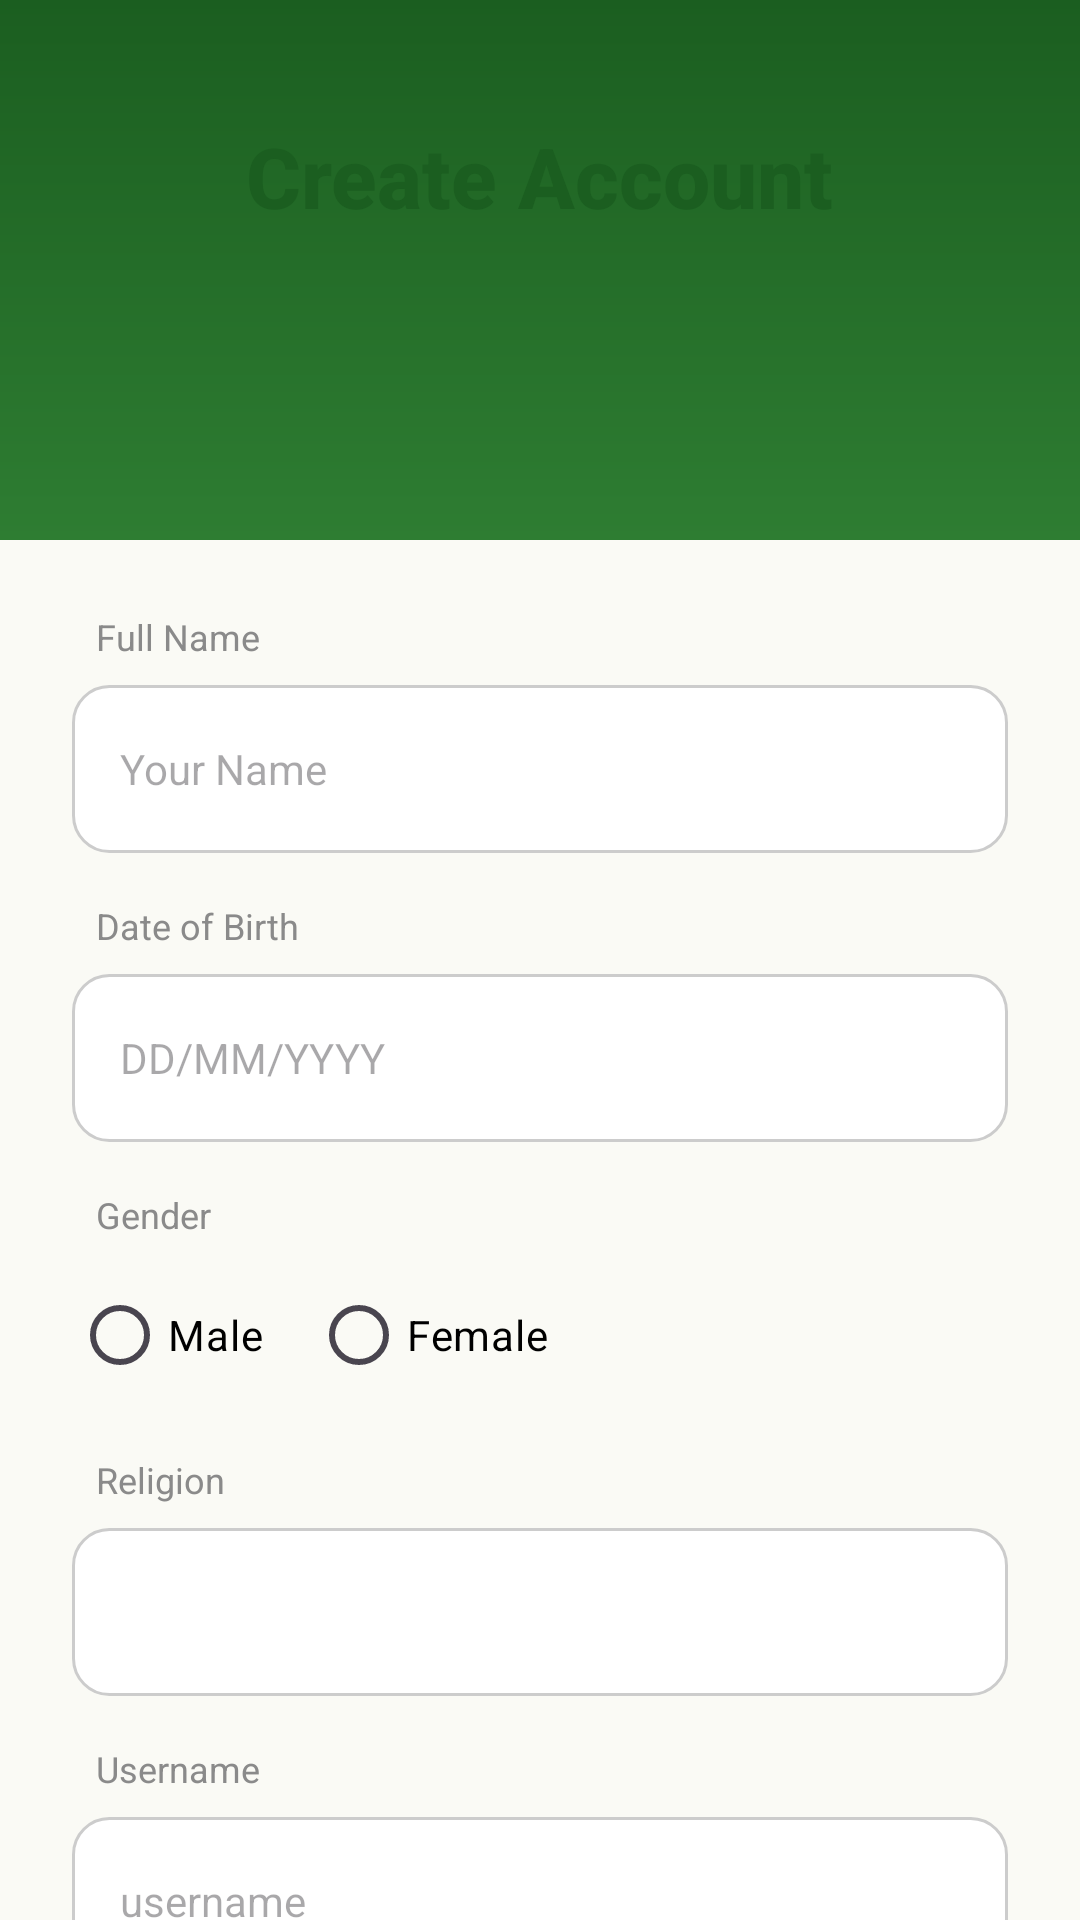

Reconstruct the res/layout file that produces this screen, plus the resources it refers to.
<!-- AndroidManifest.xml: application theme Theme.Givo_summer -->
<!-- res/layout/activity_register.xml -->
<?xml version="1.0" encoding="utf-8"?>
<androidx.core.widget.NestedScrollView xmlns:android="http://schemas.android.com/apk/res/android"
    xmlns:app="http://schemas.android.com/apk/res-auto"
    xmlns:tools="http://schemas.android.com/tools"
    android:layout_width="match_parent"
    android:layout_height="match_parent"
    android:background="@color/white_green"
    tools:context=".pertemuan_3.RegisterActivity">

    <androidx.constraintlayout.widget.ConstraintLayout
        android:layout_width="match_parent"
        android:layout_height="wrap_content"
        android:paddingBottom="32dp">

        <View
            android:id="@+id/top_bg"
            android:layout_width="match_parent"
            android:layout_height="180dp"
            android:background="@drawable/bg_gradient"
            app:layout_constraintTop_toTopOf="parent" />

        <TextView
            android:id="@+id/tv_title"
            android:layout_width="wrap_content"
            android:layout_height="wrap_content"
            android:layout_marginTop="40dp"
            android:fontFamily="sans-serif-medium"
            android:text="Create Account"
            android:textColor="@color/primary_dark_green"
            android:textSize="28sp"
            android:textStyle="bold"
            app:layout_constraintEnd_toEndOf="parent"
            app:layout_constraintStart_toStartOf="parent"
            app:layout_constraintTop_toTopOf="parent" />

        <LinearLayout
            android:id="@+id/ll_inputs"
            android:layout_width="match_parent"
            android:layout_height="wrap_content"
            android:layout_marginHorizontal="24dp"
            android:layout_marginTop="24dp"
            android:orientation="vertical"
            app:layout_constraintTop_toBottomOf="@id/top_bg">

            
            <TextView
                android:layout_width="wrap_content"
                android:layout_height="wrap_content"
                android:layout_marginStart="8dp"
                android:layout_marginBottom="8dp"
                android:text="Full Name"
                android:textColor="@color/text_secondary"
                android:textSize="12sp" />

            <EditText
                android:id="@+id/et_name"
                android:layout_width="match_parent"
                android:layout_height="56dp"
                android:background="@drawable/edit_text_bg"
                android:hint="Your Name"
                android:inputType="textPersonName"
                android:paddingHorizontal="16dp"
                android:textColor="@color/black"
                android:textSize="14sp" />

            
            <TextView
                android:layout_width="wrap_content"
                android:layout_height="wrap_content"
                android:layout_marginStart="8dp"
                android:layout_marginTop="16dp"
                android:layout_marginBottom="8dp"
                android:text="Date of Birth"
                android:textColor="@color/text_secondary"
                android:textSize="12sp" />

            <EditText
                android:id="@+id/et_dob"
                android:layout_width="match_parent"
                android:layout_height="56dp"
                android:background="@drawable/edit_text_bg"
                android:clickable="true"
                android:focusable="false"
                android:hint="DD/MM/YYYY"
                android:paddingHorizontal="16dp"
                android:textColor="@color/black"
                android:textSize="14sp" />

            
            <TextView
                android:layout_width="wrap_content"
                android:layout_height="wrap_content"
                android:layout_marginStart="8dp"
                android:layout_marginTop="16dp"
                android:layout_marginBottom="8dp"
                android:text="Gender"
                android:textColor="@color/text_secondary"
                android:textSize="12sp" />

            <RadioGroup
                android:id="@+id/rg_gender"
                android:layout_width="match_parent"
                android:layout_height="wrap_content"
                android:orientation="horizontal">

                <RadioButton
                    android:id="@+id/rb_male"
                    android:layout_width="wrap_content"
                    android:layout_height="wrap_content"
                    android:text="Male"
                    android:textColor="@color/black" />

                <RadioButton
                    android:id="@+id/rb_female"
                    android:layout_width="wrap_content"
                    android:layout_height="wrap_content"
                    android:layout_marginStart="16dp"
                    android:text="Female"
                    android:textColor="@color/black" />
            </RadioGroup>

            
            <TextView
                android:layout_width="wrap_content"
                android:layout_height="wrap_content"
                android:layout_marginStart="8dp"
                android:layout_marginTop="16dp"
                android:layout_marginBottom="8dp"
                android:text="Religion"
                android:textColor="@color/text_secondary"
                android:textSize="12sp" />

            <Spinner
                android:id="@+id/sp_religion"
                android:layout_width="match_parent"
                android:layout_height="56dp"
                android:background="@drawable/edit_text_bg"
                android:paddingHorizontal="16dp" />

            
            <TextView
                android:layout_width="wrap_content"
                android:layout_height="wrap_content"
                android:layout_marginStart="8dp"
                android:layout_marginTop="16dp"
                android:layout_marginBottom="8dp"
                android:text="Username"
                android:textColor="@color/text_secondary"
                android:textSize="12sp" />

            <EditText
                android:id="@+id/et_username"
                android:layout_width="match_parent"
                android:layout_height="56dp"
                android:background="@drawable/edit_text_bg"
                android:hint="username"
                android:inputType="text"
                android:paddingHorizontal="16dp"
                android:textColor="@color/black"
                android:textSize="14sp" />

            
            <TextView
                android:layout_width="wrap_content"
                android:layout_height="wrap_content"
                android:layout_marginStart="8dp"
                android:layout_marginTop="16dp"
                android:layout_marginBottom="8dp"
                android:text="Password"
                android:textColor="@color/text_secondary"
                android:textSize="12sp" />

            <EditText
                android:id="@+id/et_password"
                android:layout_width="match_parent"
                android:layout_height="56dp"
                android:background="@drawable/edit_text_bg"
                android:hint="********"
                android:inputType="textPassword"
                android:paddingHorizontal="16dp"
                android:textColor="@color/black"
                android:textSize="14sp" />

            
            <TextView
                android:layout_width="wrap_content"
                android:layout_height="wrap_content"
                android:layout_marginStart="8dp"
                android:layout_marginTop="16dp"
                android:layout_marginBottom="8dp"
                android:text="Confirm Password"
                android:textColor="@color/text_secondary"
                android:textSize="12sp" />

            <EditText
                android:id="@+id/et_confirm_password"
                android:layout_width="match_parent"
                android:layout_height="56dp"
                android:background="@drawable/edit_text_bg"
                android:hint="********"
                android:inputType="textPassword"
                android:paddingHorizontal="16dp"
                android:textColor="@color/black"
                android:textSize="14sp" />

        </LinearLayout>

        <Button
            android:id="@+id/btn_register"
            android:layout_width="match_parent"
            android:layout_height="56dp"
            android:layout_marginHorizontal="24dp"
            android:layout_marginTop="32dp"
            android:background="@drawable/button_bg"
            android:text="Register"
            android:textAllCaps="false"
            android:textColor="@color/white"
            android:textSize="16sp"
            app:layout_constraintTop_toBottomOf="@id/ll_inputs" />

        <TextView
            android:id="@+id/tv_login"
            android:layout_width="wrap_content"
            android:layout_height="wrap_content"
            android:layout_marginTop="24dp"
            android:text="Already have an account? Login"
            android:textColor="@color/text_secondary"
            android:textSize="14sp"
            app:layout_constraintEnd_toEndOf="parent"
            app:layout_constraintStart_toStartOf="parent"
            app:layout_constraintTop_toBottomOf="@id/btn_register" />

    </androidx.constraintlayout.widget.ConstraintLayout>

</androidx.core.widget.NestedScrollView>
<!-- resources referenced by this layout -->
<resources>
  <color name="black">#FF000000</color>
  <color name="primary_dark_green">#1B5E20</color>
  <color name="text_secondary">#8A8A8A</color>
  <color name="white">#FFFFFFFF</color>
  <color name="white_green">#FAFAF5</color>
  <!-- drawable bg_gradient (drawable) -->
  <?xml version="1.0" encoding="utf-8"?>
  <shape xmlns:android="http://schemas.android.com/apk/res/android">
      <gradient
          android:angle="270"
          android:endColor="@color/primary_green"
          android:startColor="@color/primary_dark_green" />
  </shape>
  <!-- drawable edit_text_bg (drawable) -->
  <?xml version="1.0" encoding="utf-8"?>
  <shape xmlns:android="http://schemas.android.com/apk/res/android">
      <solid android:color="@color/white" />
      <corners android:radius="12dp" />
      <stroke
          android:width="1dp"
          android:color="#CCCCCC" />
  </shape>
  <style name="Theme.Givo_summer" parent="Base.Theme.Givo_summer" />
  <color name="primary_green">#2E7D32</color>
  <style name="Base.Theme.Givo_summer" parent="Theme.Material3.DayNight.NoActionBar">
          
          
      </style>
</resources>
